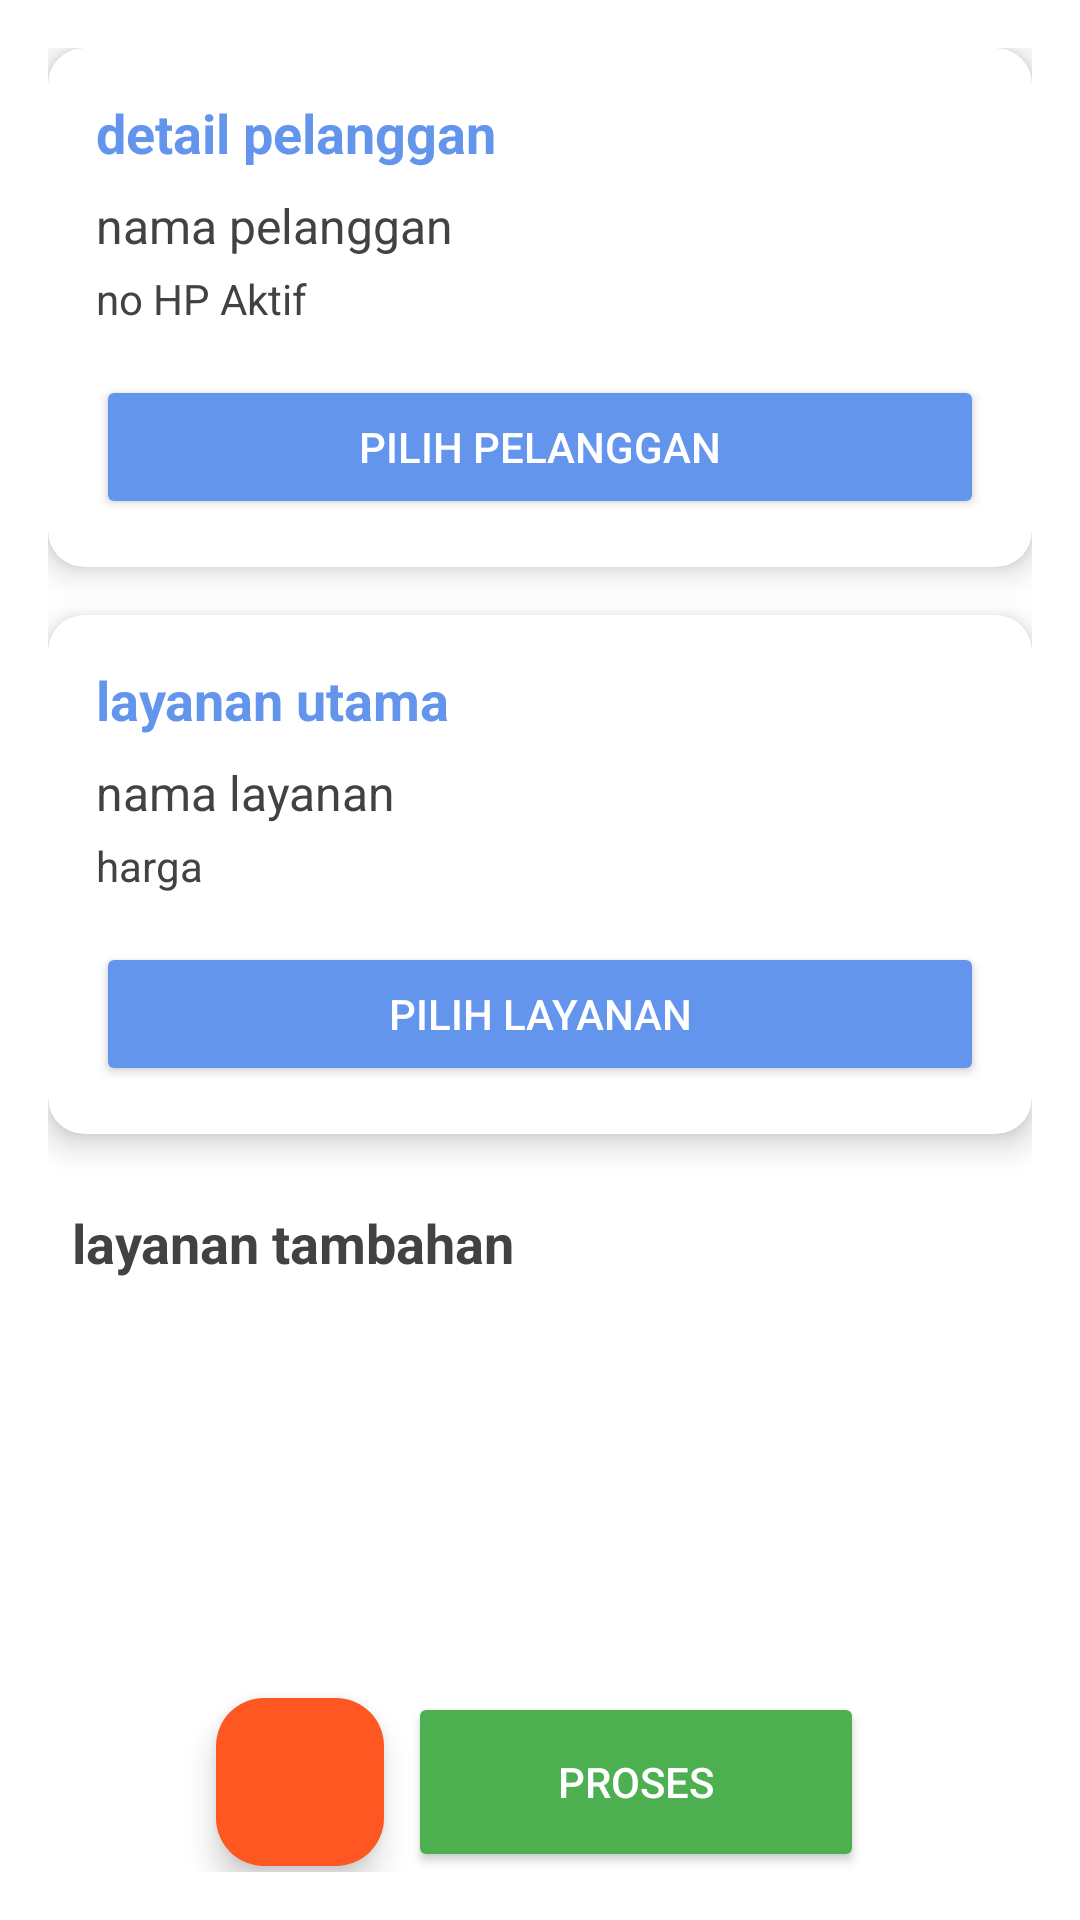

Produce the Android XML layout that renders to this screen, including the resource entries it uses.
<!-- AndroidManifest.xml: application theme Theme.Laundry -->
<!-- res/layout/activity_data_transaksi2.xml -->
<?xml version="1.0" encoding="utf-8"?>
<androidx.constraintlayout.widget.ConstraintLayout
    xmlns:android="http://schemas.android.com/apk/res/android"
    xmlns:app="http://schemas.android.com/apk/res-auto"
    xmlns:tools="http://schemas.android.com/tools"
    android:layout_width="match_parent"
    android:layout_height="match_parent"
    android:id="@+id/main"
    android:background="@color/white"
    android:padding="16dp">

    <ScrollView
        android:layout_width="match_parent"
        android:layout_height="0dp"
        app:layout_constraintTop_toTopOf="parent"
        app:layout_constraintBottom_toTopOf="@id/buttonLayout"
        android:layout_marginBottom="16dp"
        tools:ignore="UselessParent">

        <LinearLayout
            android:layout_width="match_parent"
            android:layout_height="wrap_content"
            android:orientation="vertical">

            <androidx.cardview.widget.CardView
                android:layout_width="match_parent"
                android:layout_height="wrap_content"
                app:cardCornerRadius="12dp"
                app:cardElevation="6dp"
                app:cardBackgroundColor="@color/white"
                android:layout_marginBottom="16dp">

                <LinearLayout
                    android:layout_width="match_parent"
                    android:layout_height="wrap_content"
                    android:orientation="vertical"
                    android:padding="16dp">

                    <TextView
                        android:layout_width="wrap_content"
                        android:layout_height="wrap_content"
                        android:text="@string/detailpelanggan"
                        android:textSize="18sp"
                        android:textStyle="bold"
                        android:textColor="@color/light_blue_dark"
                        android:layout_marginBottom="8dp" />

                    <TextView
                        android:id="@+id/tvNamaPelanggan"
                        android:layout_width="wrap_content"
                        android:layout_height="wrap_content"
                        android:text="@string/card_namapelanggan"
                        android:textColor="@color/grey_text_dark"
                        android:textSize="16sp"
                        android:layout_marginBottom="4dp" />

                    <TextView
                        android:id="@+id/tvPelangganNoHP"
                        android:layout_width="wrap_content"
                        android:layout_height="wrap_content"
                        android:text="@string/nomer"
                        android:textColor="@color/grey_text_dark"
                        android:textSize="14sp" />

                    <Button
                        android:id="@+id/btnPilihPelanggan"
                        android:layout_width="match_parent"
                        android:layout_height="wrap_content"
                        android:layout_marginTop="16dp"
                        android:text="@string/pilihpelanggan"
                        android:textColor="@color/white"
                        android:backgroundTint="@color/light_blue_dark"
                        app:cornerRadius="8dp" />
                </LinearLayout>
            </androidx.cardview.widget.CardView>

            <androidx.cardview.widget.CardView
                android:layout_width="match_parent"
                android:layout_height="wrap_content"
                app:cardCornerRadius="12dp"
                app:cardElevation="6dp"
                app:cardBackgroundColor="@color/white"
                android:layout_marginBottom="16dp">

                <LinearLayout
                    android:layout_width="match_parent"
                    android:layout_height="wrap_content"
                    android:orientation="vertical"
                    android:padding="16dp">

                    <TextView
                        android:layout_width="wrap_content"
                        android:layout_height="wrap_content"
                        android:text="@string/layananutama"
                        android:textSize="18sp"
                        android:textStyle="bold"
                        android:textColor="@color/light_blue_dark"
                        android:layout_marginBottom="8dp" />

                    <TextView
                        android:id="@+id/tvNamaLayanan"
                        android:layout_width="wrap_content"
                        android:layout_height="wrap_content"
                        android:text="@string/namalayanan"
                        android:textColor="@color/grey_text_dark"
                        android:textSize="16sp"
                        android:layout_marginBottom="4dp" />

                    <TextView
                        android:id="@+id/tvLayananHarga"
                        android:layout_width="wrap_content"
                        android:layout_height="wrap_content"
                        android:text="@string/harga"
                        android:textColor="@color/grey_text_dark"
                        android:textSize="14sp" />

                    <Button
                        android:id="@+id/btnPilihLayanan"
                        android:layout_width="match_parent"
                        android:layout_height="wrap_content"
                        android:layout_marginTop="16dp"
                        android:text="@string/pilihlayanan"
                        android:textColor="@color/white"
                        android:backgroundTint="@color/light_blue_dark"
                        app:cornerRadius="8dp" />
                </LinearLayout>
            </androidx.cardview.widget.CardView>

            <TextView
                android:layout_width="wrap_content"
                android:layout_height="wrap_content"
                android:layout_marginStart="8dp"
                android:layout_marginTop="8dp"
                android:layout_marginBottom="12dp"
                android:text="@string/layanantambahan"
                android:textColor="@color/grey_text_dark"
                android:textSize="18sp"
                android:textStyle="bold" />

            <androidx.recyclerview.widget.RecyclerView
                android:id="@+id/rvLayananTambahan"
                android:layout_width="match_parent"
                android:layout_height="wrap_content"
                android:overScrollMode="never"
                android:scrollbars="none"
                android:nestedScrollingEnabled="false"
                tools:listitem="@layout/item_additional_service" />

        </LinearLayout>
    </ScrollView>

    <LinearLayout
        android:id="@+id/buttonLayout"
        android:layout_width="match_parent"
        android:layout_height="wrap_content"
        android:orientation="horizontal"
        android:gravity="center"
        android:weightSum="2"
        app:layout_constraintBottom_toBottomOf="parent"
        app:layout_constraintStart_toStartOf="parent"
        app:layout_constraintEnd_toEndOf="parent"
        android:paddingTop="8dp">

        <com.google.android.material.floatingactionbutton.FloatingActionButton
            android:id="@+id/fabTambahan"
            android:layout_width="0dp"
            android:layout_height="wrap_content"
            android:layout_weight="1"
            android:src="@drawable/tambah"
            app:tint="@color/white"
            android:backgroundTint="@color/orange_primary"
            android:layout_marginStart="8dp"
            android:layout_marginEnd="8dp"
            app:fabSize="normal"
            android:contentDescription="@string/tambahan"/>

        <Button
            android:id="@+id/btnProses"
            android:layout_width="0dp"
            android:layout_height="60dp"
            android:layout_weight="1"
            android:layout_marginEnd="8dp"
            android:text="@string/Proses"
            android:textColor="@color/white"
            android:backgroundTint="@color/green_status"
            app:cornerRadius="8dp" />
    </LinearLayout>
</androidx.constraintlayout.widget.ConstraintLayout>
<!-- res/layout/item_additional_service.xml (included above) -->
<?xml version="1.0" encoding="utf-8"?>
<androidx.cardview.widget.CardView xmlns:android="http://schemas.android.com/apk/res/android"
    xmlns:card_view="http://schemas.android.com/apk/res-auto"
    android:layout_width="match_parent"
    android:layout_height="wrap_content"
    android:layout_marginHorizontal="4dp"
    android:layout_marginVertical="6dp"
    card_view:cardElevation="4dp"
    card_view:cardCornerRadius="12dp"
    card_view:cardBackgroundColor="@color/white">

    <LinearLayout
        android:layout_width="match_parent"
        android:layout_height="wrap_content"
        android:orientation="horizontal"
        android:padding="12dp"
        android:gravity="center_vertical">

        <TextView
            android:id="@+id/tv_number"
            android:layout_width="36dp"
            android:layout_height="36dp"
            android:layout_marginEnd="16dp"
            android:gravity="center"
            android:text="1"
            android:textSize="15sp"
            android:textStyle="bold"
            android:textColor="@android:color/white"
            android:background="@drawable/cirle" />

        <LinearLayout
            android:layout_width="0dp"
            android:layout_height="wrap_content"
            android:layout_weight="1"
            android:orientation="vertical">

            <TextView
                android:id="@+id/tv_service_name"
                android:layout_width="match_parent"
                android:layout_height="wrap_content"
                android:text="Pewangi Aroma Terapi"
                android:textSize="16sp"
                android:textStyle="bold"
                android:textColor="@color/grey_text_dark"
                android:maxLines="2"
                android:ellipsize="end" />

            <TextView
                android:id="@+id/tv_service_description"
                android:layout_width="match_parent"
                android:layout_height="wrap_content"
                android:layout_marginTop="2dp"
                android:text="Layanan tambahan"
                android:textSize="12sp"
                android:textColor="@color/grey_text_dark"
                android:visibility="gone" />
        </LinearLayout>

        <LinearLayout
            android:layout_width="wrap_content"
            android:layout_height="wrap_content"
            android:orientation="vertical"
            android:gravity="end">

            <TextView
                android:id="@+id/tv_service_price"
                android:layout_width="wrap_content"
                android:layout_height="wrap_content"
                android:text="Rp25.000"
                android:textSize="16sp"
                android:textStyle="bold"
                android:textColor="@color/grey_text_dark" />

            <TextView
                android:id="@+id/tv_quantity"
                android:layout_width="wrap_content"
                android:layout_height="wrap_content"
                android:layout_marginTop="2dp"
                android:text="x1"
                android:textSize="12sp"
                android:textColor="@color/grey_text_dark"
                android:visibility="gone" />
        </LinearLayout>
    </LinearLayout>
</androidx.cardview.widget.CardView>
<!-- resources referenced by this layout -->
<resources>
  <color name="green_status">#4CAF50</color>
  <color name="grey_text_dark">#424242</color>
  <color name="light_blue_dark">#6495ED</color>
  <color name="orange_primary">#FF5722</color>
  <color name="white">#FFFFFFFF</color>
  <!-- drawable cirle (drawable) -->
  <?xml version="1.0" encoding="utf-8"?>
  <shape xmlns:android="http://schemas.android.com/apk/res/android"
      android:shape="oval">
  
      <solid android:color="@color/orange_primary" />
  
      <stroke
          android:width="1dp"
          android:color="@color/orange_dark" />
  
      <size
          android:width="32dp"
          android:height="32dp" />
  
  </shape>
  <string name="Proses">Proses</string>
  <string name="card_namapelanggan">nama pelanggan</string>
  <string name="detailpelanggan">detail pelanggan</string>
  <string name="harga">harga</string>
  <string name="layanantambahan">layanan tambahan</string>
  <string name="layananutama">layanan utama</string>
  <string name="namalayanan">nama layanan</string>
  <string name="nomer">no HP Aktif</string>
  <string name="pilihlayanan">pilih layanan</string>
  <string name="pilihpelanggan">pilih pelanggan</string>
  <string name="tambahan">tambahan</string>
  <style name="Theme.Laundry" parent="Base.Theme.Laundry" />
  <color name="orange_dark">#E64A19</color>
  <style name="Base.Theme.Laundry" parent="Theme.Material3.DayNight.NoActionBar">
          <item name="colorPrimary">@color/orange_primary</item>
          <item name="colorPrimaryVariant">@color/orange_dark</item>
          <item name="colorOnPrimary">@color/white</item>
          <item name="colorSecondary">@color/orange_primary</item>
          <item name="colorSecondaryVariant">@color/orange_dark</item>
          <item name="colorOnSecondary">@color/white</item>
          <item name="android:statusBarColor">?attr/colorPrimaryVariant</item>
      </style>
</resources>
